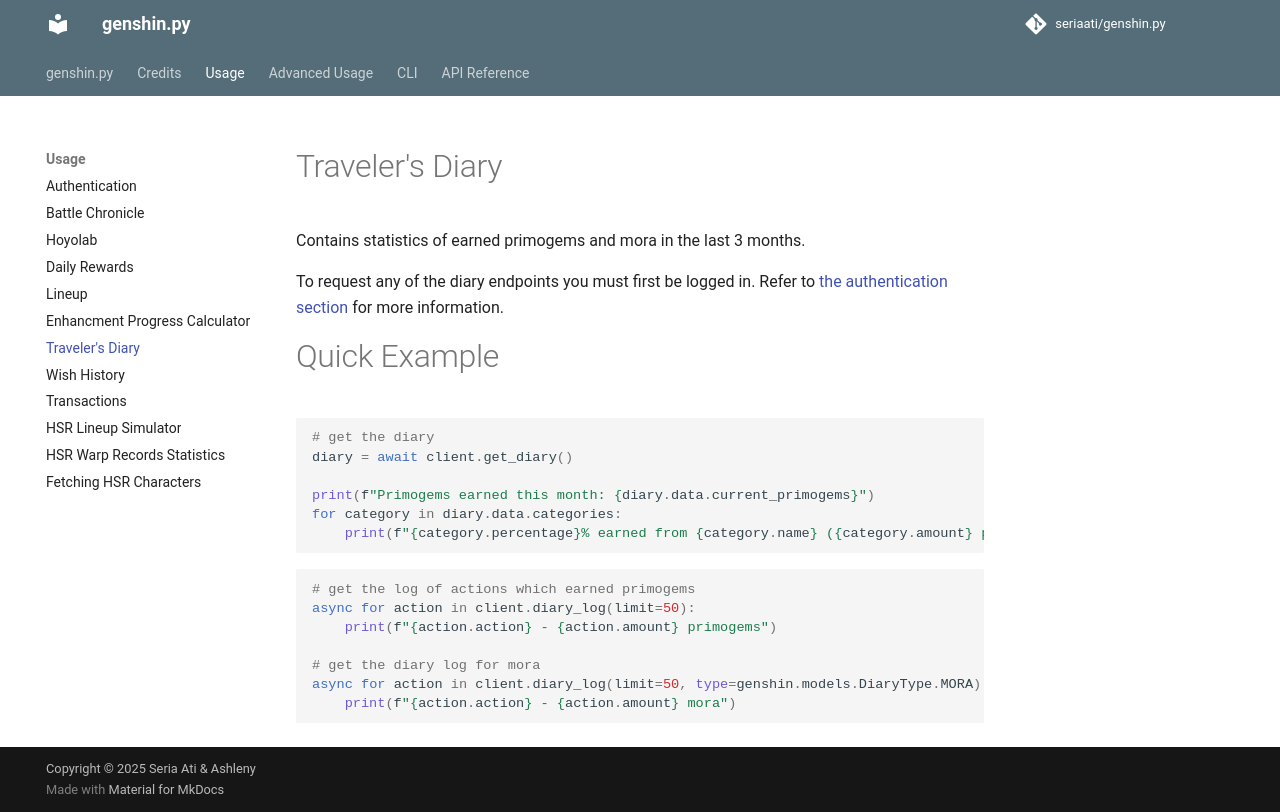

repository: FuriaPaladins/genshin.py · page: diary/index.html · generator: mkdocs

# Genshin Diary Models

::: genshin.models.genshin.diary
